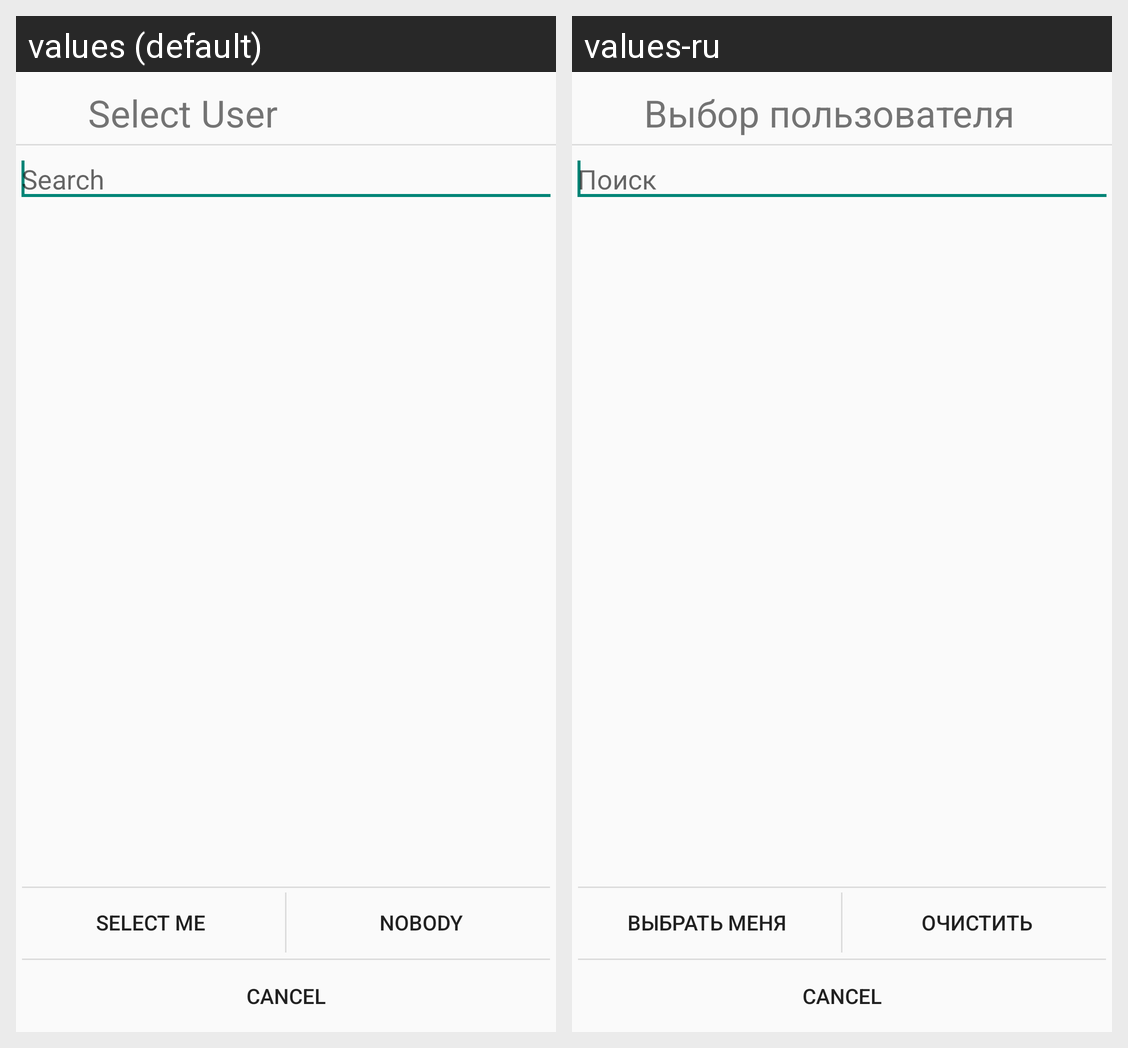

This grid shows one Android layout under two languages. Give, for every string resource on the screen, its name, the default text and each shown locale's text.
Android screen res/layout/dialog_user.xml rendered under 2 locales, left to right: values (default), values-ru. Device: Nexus 5 (rendered at 1080×1920; each locale shown at half size, 540×960, under a caption strip naming it); theme AppTheme.
Strings drawn on this screen, with the default value and each locale's value (text and hints the layout hard-codes, and strings that could not be matched under every locale, appear in the picture but are not listed):

select_user_dlg_header
  values: Select User
  values-ru: Выбор пользователя

search_users
  values: Search
  values-ru: Поиск

select_me
  values: Select Me
  values-ru: Выбрать меня

select_nobody
  values: Nobody
  values-ru: Очистить
